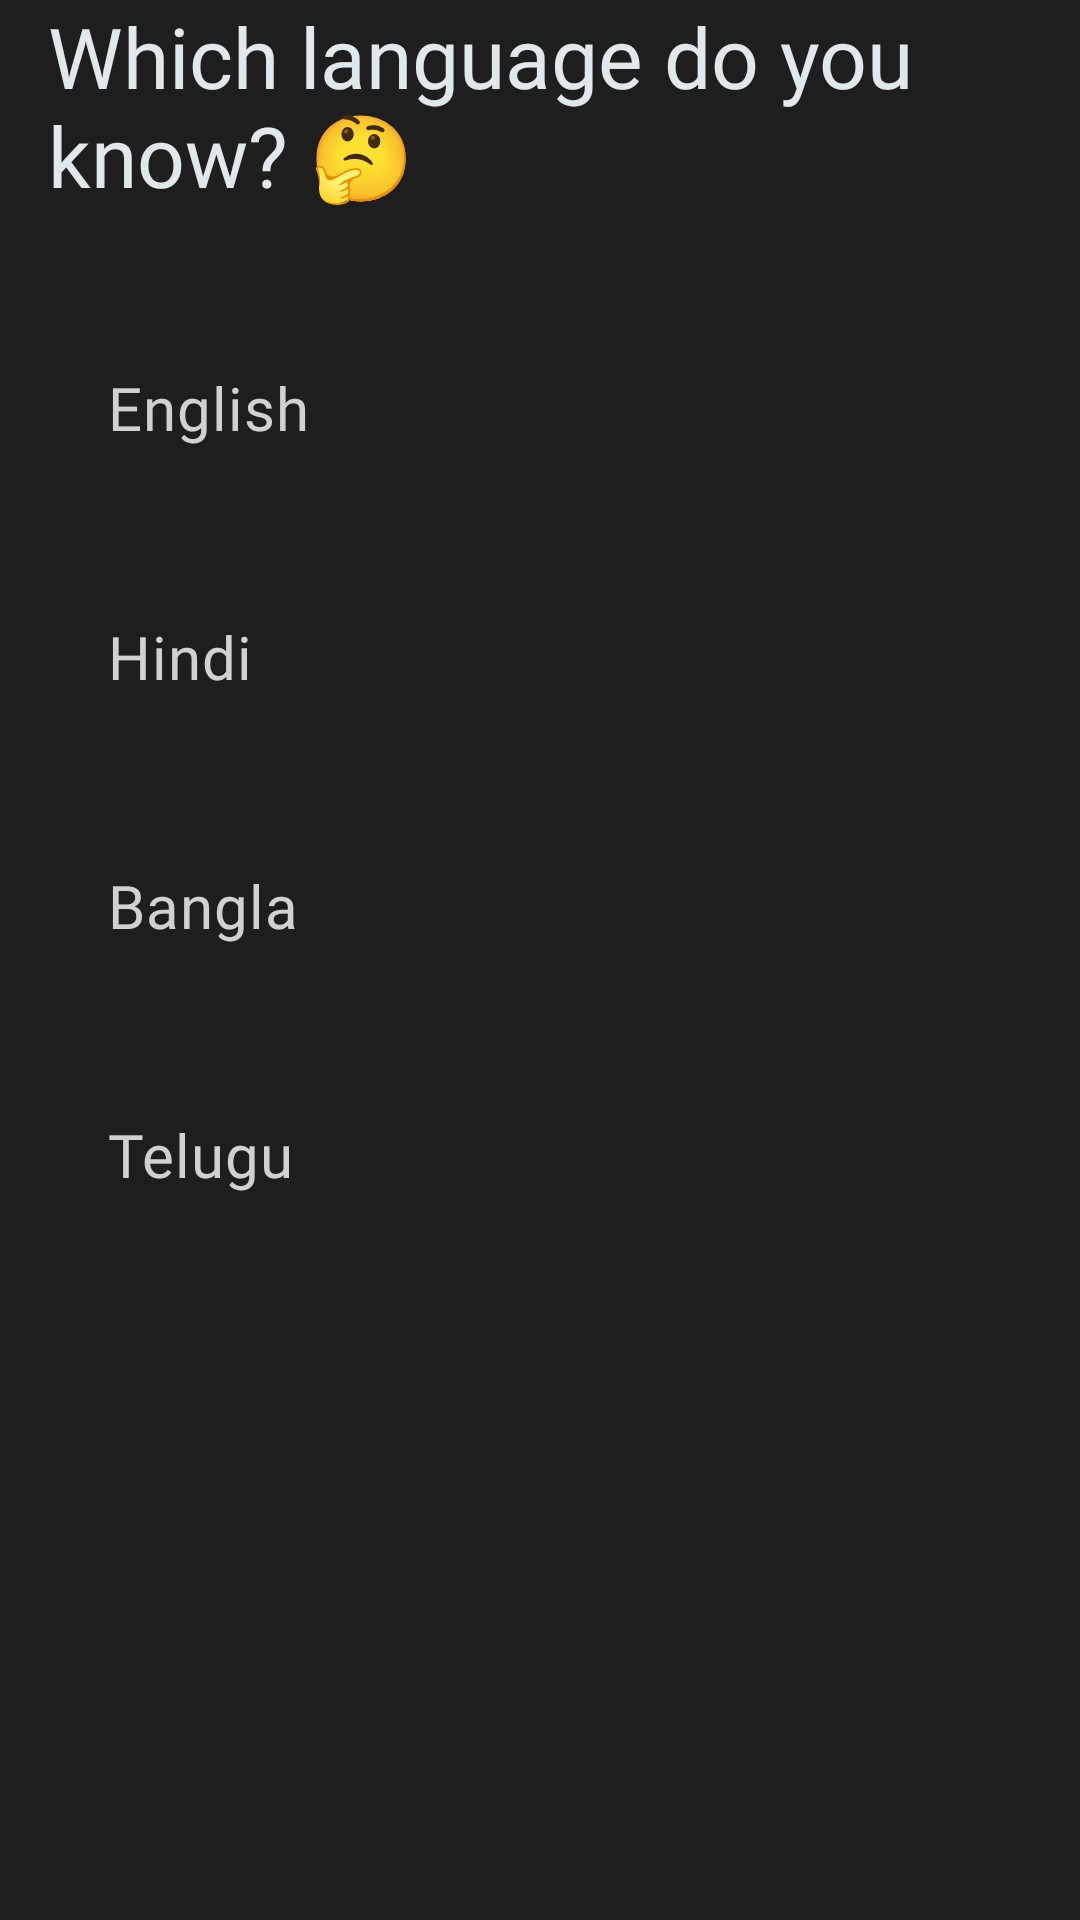

This screen was rendered from an Android layout file. Write that file and the resources it references.
<!-- AndroidManifest.xml: application theme Theme.Llabase -->
<!-- res/layout/fragment_my_language.xml -->
<?xml version="1.0" encoding="utf-8"?>
<LinearLayout xmlns:android="http://schemas.android.com/apk/res/android"
    xmlns:tools="http://schemas.android.com/tools"
    android:layout_width="match_parent"
    android:layout_height="match_parent"
    android:orientation="vertical"
    tools:context=".ui.quiz.MyLanguageFragment">


    <TextView
        android:layout_width="wrap_content"
        android:layout_height="wrap_content"
        android:text="Which language do you know? 🤔"
        style="@style/LLA.Heading"
        android:layout_marginHorizontal="16dp"
        android:layout_marginBottom="@dimen/common_margin"/>

    <RadioGroup
        android:id="@+id/radio_group_languages"
        android:layout_width="match_parent"
        android:layout_height="wrap_content"
        android:layout_margin="8dp">

        <RadioButton
            android:id="@+id/lang_rb_1"
            android:layout_width="match_parent"
            android:layout_height="wrap_content"
            style="@style/LLA.RadioButton"
            android:text="English"
            android:tag="en"
            android:layout_margin="8dp"/>


        <RadioButton
            android:id="@+id/lang_rb_2"
            android:layout_width="match_parent"
            android:layout_height="wrap_content"
            style="@style/LLA.RadioButton"
            android:text="Hindi"
            android:tag="hi"
            android:layout_margin="8dp"/>


        <RadioButton
            android:id="@+id/lang_rb_3"
            android:layout_width="match_parent"
            android:layout_height="wrap_content"
            android:fontFamily="@font/nunito_semibold"
            style="@style/LLA.RadioButton"
            android:text="Bangla"
            android:tag="bn"
            android:layout_margin="8dp"/>


        <RadioButton
            android:id="@+id/lang_rb_4"
            android:layout_width="match_parent"
            android:layout_height="wrap_content"
            style="@style/LLA.RadioButton"
            android:text="Telugu"
            android:tag="te"
            android:layout_margin="8dp"/>


    </RadioGroup>


</LinearLayout>
<!-- resources referenced by this layout -->
<resources>
  <dimen name="common_margin">16dp</dimen>
  <style name="LLA.Heading" parent="">
          <item name="android:fontFamily">@font/nunito_bold</item>
          <item name="android:textSize">@dimen/heading_text_size</item>
          <item name="android:textColor">@color/primary_text_color</item>
      </style>
  <style name="LLA.RadioButton" parent="">
          <item name="android:fontFamily">@font/nunito_semibold</item>
          <item name="android:textSize">20sp</item>
          <item name="android:textColor">@color/radio_color</item>
          <item name="android:background">@drawable/radio_selector</item>
          <item name="android:button">@android:color/transparent</item>
          <item name="android:padding">20dp</item>
      </style>
  <style name="Theme.Llabase" parent="Base.Theme.Llabase" />
  <dimen name="heading_text_size">28sp</dimen>
  <color name="primary_text_color">#E1E8EB</color>
  <!-- drawable radio_selector (drawable) -->
  <?xml version="1.0" encoding="utf-8"?>
  <selector xmlns:android="http://schemas.android.com/apk/res/android">
  
      <item android:drawable="@drawable/selected_radio_bg"
          android:state_checked="true" />
  
      <item android:drawable="@drawable/unselected_radio_bg"
          android:state_checked="false"/>
  
  </selector>
  <style name="Base.Theme.Llabase" parent="Theme.Material3.Light.NoActionBar">
          
          
          <item name="android:background">@color/bg_color</item>
      </style>
  <!-- drawable selected_radio_bg (drawable) -->
  <?xml version="1.0" encoding="utf-8"?>
  <shape xmlns:android="http://schemas.android.com/apk/res/android"
      android:shape="rectangle">
  
      <solid android:color="@color/light_black" />
      <corners android:radius="@dimen/button_corner" />
      <stroke
          android:width="2dp"
          android:color="@color/primary_color" />
  
  </shape>
  <color name="bg_color">#1E1E1E</color>
  <color name="light_black">#212121</color>
  <dimen name="button_corner">16dp</dimen>
  <color name="primary_color">#FFC107</color>
</resources>
